Run: headless pygame with SDL's dummy video driver; simulated clock (each Clock.tick advances the game by its frame time, no real sleeping); random seed 0; keys injected as events and as key.get_pressed() state; no mouse input.
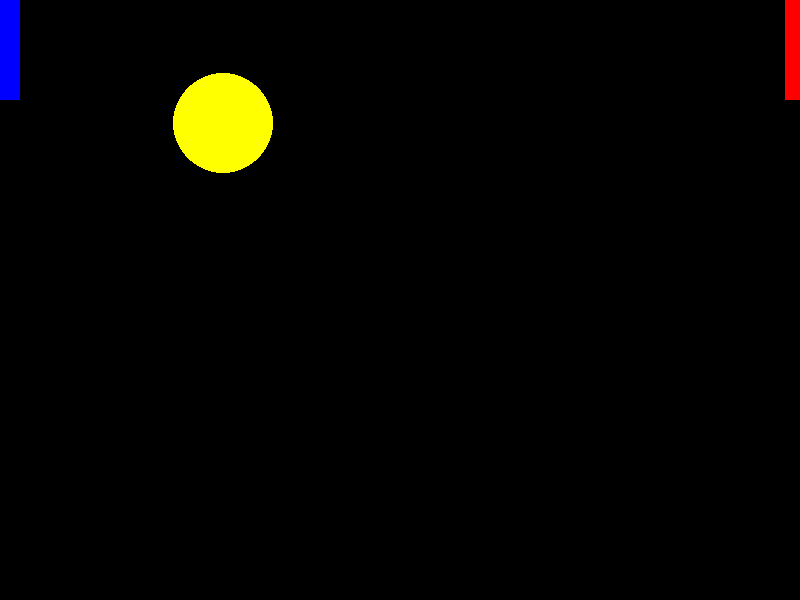
Frame 1 of 4 · flips 1–60 · no input
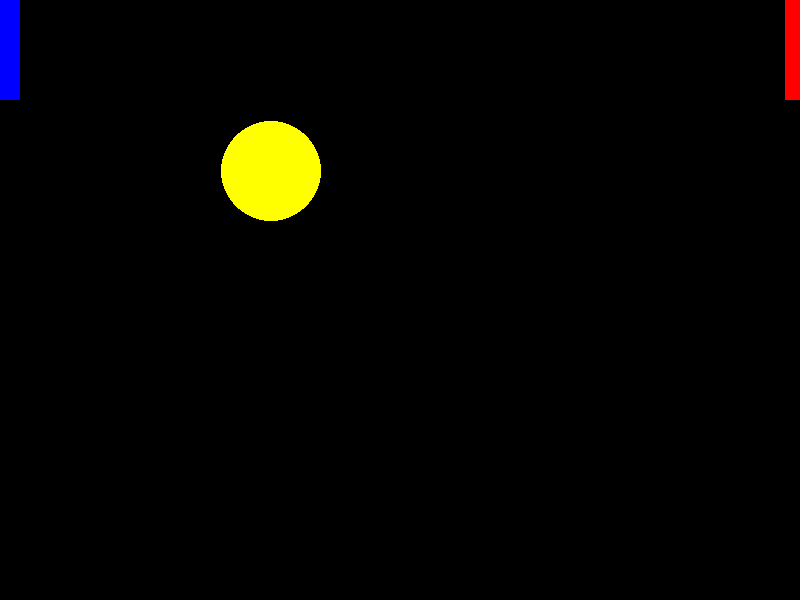
Frame 2 of 4 · flips 61–180 · tapped SPACE, RETURN · held RIGHT (→), D
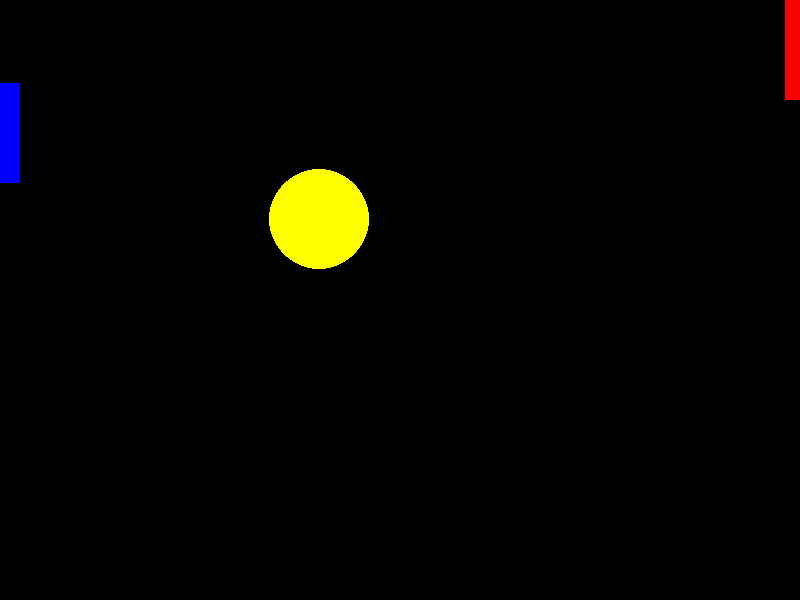
Frame 3 of 4 · flips 181–300 · held DOWN (↓), S
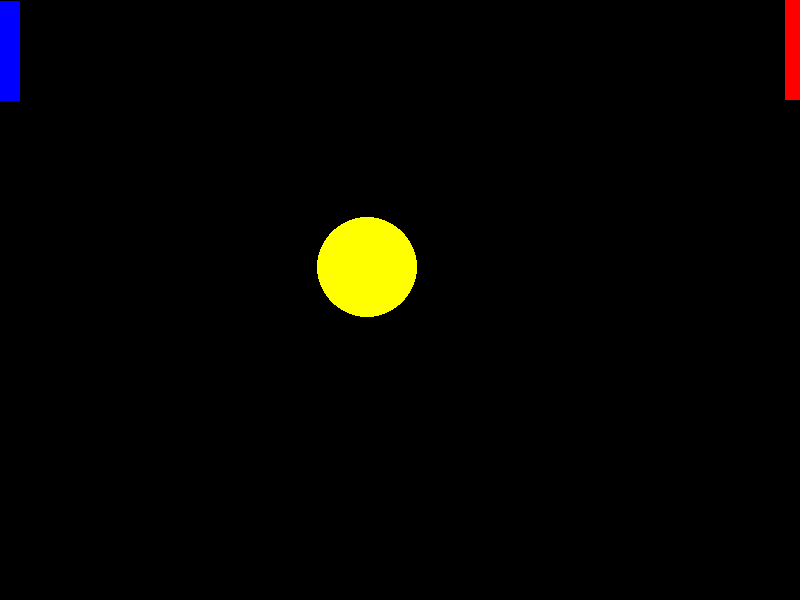
Frame 4 of 4 · flips 301–420 · held LEFT (←), A, UP (↑), W

The pygame program that drew these frames:

import pygame

pygame.init()

screen_width = 800
screen_height = 600

screen = pygame.display.set_mode((screen_width, screen_height))
pygame.display.set_caption("Pong")

def ball_to_center(ball_x, ball_y):
    ball_x = screen_width // 2
    ball_y = screen_height // 2 
    return ball_x, ball_y

# colors
black = (0, 0, 0)
red = (255, 0, 0)
blue = (0, 0, 255)
yellow = (255, 255, 0)

# ball
ball_x = 200 
ball_y = 100
ball_x_velocity = 0.4
ball_y_velocity = 0.4
ball_radius = 30


# paddles - these could be 1 variable
left_paddle_y = 0
right_paddle_y = 0

paddle_velocity = 0.7
paddle_height = 100
paddle_width = 20

# wait period
wait_period = 700

# paddles pygame.Rect(left, top, width, height)
# left (x) → The x-coordinate of the rectangle’s left edge.
# top (y) → The y-coordinate of the rectangle’s top edge.
# width (w) → The width of the rectangle.
# height (h) → The height of the rectangle.

# we never declared a paddle_x - interesting
left_paddle = pygame.Rect((0, left_paddle_y, paddle_width, paddle_height))
right_paddle = pygame.Rect((785, right_paddle_y, paddle_width, paddle_height))

# game loop
run = True
while run:
    # screen color
    screen.fill(black)
     
    # drawing paddles 
    ball = pygame.draw.circle(surface = screen, color = yellow, center = [ball_x, ball_y], radius = 50)
    # this allows movment
    ball = ball.move([ball_x_velocity, ball_y_velocity])
    
    # this acually moves it ball movement speed
    ball_x += ball_x_velocity
    ball_y += ball_y_velocity
    
    pygame.draw.rect(screen, blue, left_paddle)
    pygame.draw.rect(screen, red, right_paddle)

    # left wall
    # only bounce if the ball is inside the left paddle 
    if ball_x < 0:
        if (ball_y > left_paddle_y) and (ball_y < left_paddle_y + paddle_height):
            ball_x_velocity = abs(ball_x_velocity)
        else:
            pygame.time.wait(wait_period)
            ball_x, ball_y = ball_to_center(ball_x, ball_y)
    
    # right wall    
    # right wall, only bounce if its inside the right paddle
    if ball_x > screen_width:
        if (ball_y > right_paddle_y) and (ball_y < right_paddle_y + paddle_height):
            ball_x_velocity = -abs(ball_x_velocity)
        else:
            pygame.time.wait(wait_period)
            ball_x, ball_y = ball_to_center(ball_x, ball_y)
    
    # bottom wall
    elif ball_y > screen_height:
        ball_y_velocity = -abs(ball_y_velocity)
        
    # top wall
    elif ball_y < 0:
        ball_y_velocity = abs(ball_y_velocity)
      
    #paddle movement
    key = pygame.key.get_pressed()
    if key[pygame.K_w]:
        left_paddle_y -= paddle_velocity
    elif key[pygame.K_s]:
        left_paddle_y += paddle_velocity

    if key[pygame.K_o]:
        right_paddle_y -= paddle_velocity
    elif key[pygame.K_l]:
        right_paddle_y += paddle_velocity


    # Paddle maximum and minimums - this prevents the paddle to go flying off the screen
    if left_paddle_y < 0:
        left_paddle_y = 0
    elif left_paddle_y > screen_height - paddle_height:
        left_paddle_y = screen_height - paddle_height
    
    if right_paddle_y < 0:
        right_paddle_y = 0
    elif right_paddle_y > screen_height - paddle_height:
        right_paddle_y = screen_height - paddle_height


    # important to sync up variables
    left_paddle.y = left_paddle_y
    right_paddle.y = right_paddle_y

    # event handler - we are looking at all events
    for event in pygame.event.get():
        #print(event)
        if event.type == pygame.QUIT:
            run = False
            
    pygame.display.update()
    
pygame.quit()
